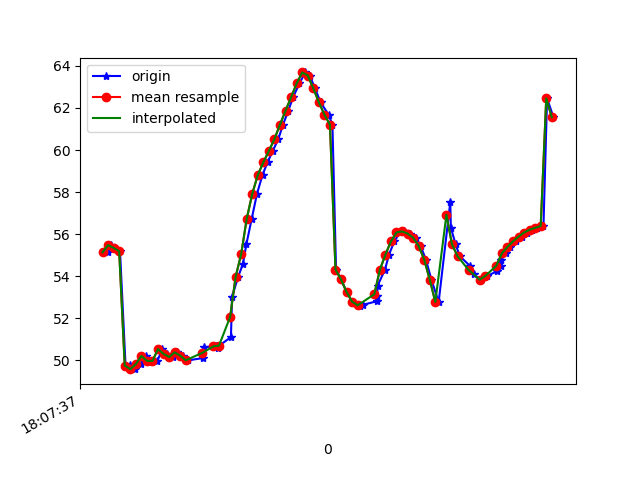

The table this chart was drawn from, first rows:
1617818857718, 514501277143916, 55.135548, 21.337856, -6.320135
1617818857731, 514501296374686, 55.48, 21.57, -5.521
1617818857743, 514501315605456, 55.34, 21.54, -6.267
1617818857763, 514501334836226, 55.19, 21.32, -6.326
1617818857783, 514501354066996, 49.73, 21.84, -6.997
1617818857799, 514501373297766, 49.77, 21.71, -6.442
1617818857818, 514501392528536, 49.58, 21.38, -6.579
1617818857838, 514501411759306, 49.81, 21.41, -5.903
1617818857857, 514501430990076, 50.21, 22, -6.372
1617818857875, 514501450220846, 49.97, 21.74, -6.634
1617818857898, 514501469451616, 49.97, 21.5, -6.145
1617818857915, 514501488682386, 50.53, 21.89, -5.528
1617818857932, 514501507913156, 50.3, 21.69, -6.117
1617818857953, 514501527143926, 50.15, 21.45, -6.052
1617818857970, 514501546374696, 50.37, 21.49, -5.167
1617818857991, 514501565605466, 50.22, 21.51, -5.72
1617818858008, 514501584836236, 50, 21.32, -5.799
1617818858061, 514501604067006, 50.1, 21.43, -5.035
1617818858065, 514501623297776, 50.61, 22.01, -4.087
1617818858110, 514501642528546, 50.7, 22.12, -3.798
1617818858113, 514501661759316, 50.69, 22.05, -3.583
1617818858117, 514501680990086, 50.6, 22.14, -3.604
1617818858121, 514501700220856, 50.7, 22.74, -4.113
1617818858163, 514501719451626, 51.1, 23.03, -5.112
1617818858167, 514501738682396, 53.01, 22.08, -7.976
1617818858189, 514501757913166, 53.97, 21.28, -9.167
1617818858206, 514501777143936, 54.57, 20.08, -12.47
1617818858219, 514501796374706, 55.54, 19.08, -16.39
1617818858238, 514501815605476, 56.74, 18.06, -20.77
1617818858257, 514501834836246, 57.92, 16.72, -25.35
1617818858277, 514501854067016, 58.82, 14.83, -29.89
1617818858295, 514501873297786, 59.42, 12.63, -34.21
1617818858314, 514501892528556, 59.96, 10.54, -38.31
1617818858334, 514501911759326, 60.53, 8.662, -42.12
1617818858351, 514501930990096, 61.21, 7.07, -45.66
1617818858370, 514501950220866, 61.88, 5.673, -49.09
1617818858387, 514501969451636, 62.51, 4.448, -52.28
1617818858410, 514501988682406, 63.17, 3.404, -55.14
1617818858431, 514502007913176, 63.69, 2.566, -58
1617818858447, 514502027143946, 63.54, 1.604, -61.3
1617818858466, 514502046374716, 62.94, 0.5132, -64.45
1617818858486, 514502065605486, 62.27, -0.4449, -67.23
1617818858515, 514502084836256, 61.68, -1.262, -69.59
1617818858529, 514502104067026, 61.2, -1.927, -71.45
1617818858542, 514502123297796, 54.31, -3.926, -71.08
1617818858560, 514502142528566, 53.84, -2.89, -73.59
1617818858580, 514502161759336, 53.25, -3.219, -73.84
1617818858600, 514502180990106, 52.79, -3.32, -73.58
1617818858628, 514502200220876, 52.59, -3.163, -72.8
1617818858639, 514502219451646, 52.64, -2.729, -71.45
1617818858688, 514502238682416, 52.8, -2.06, -69.46
1617818858690, 514502257913186, 53.06, -1.097, -67
1617818858692, 514502277143956, 53.55, 0.3491, -64.21
1617818858718, 514502296374726, 54.3, 2.177, -60.82
1617818858733, 514502315605496, 55.02, 4.178, -57.05
1617818858752, 514502334836266, 55.65, 6.371, -53.18
1617818858773, 514502354067036, 56.08, 8.583, -48.97
1617818858788, 514502373297806, 56.13, 10.56, -44.47
1617818858808, 514502392528576, 56.03, 12.47, -40.11
1617818858830, 514502411759346, 55.83, 14.45, -35.97
1617818858847, 514502430990116, 55.43, 16.37, -31.92
... 25 more rows
